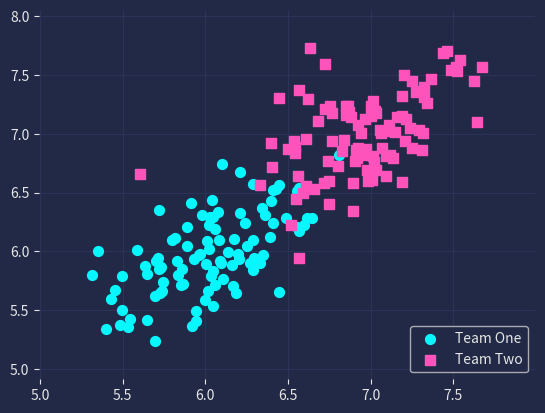

Source code (Python):
import numpy as np
import pandas as pd
import matplotlib.pyplot as plt

plt.style.use("dark_background")

for param in ['text.color', 'axes.labelcolor', 'xtick.color', 'ytick.color']:
    plt.rcParams[param] = '0.9'  # very light grey

for param in ['figure.facecolor', 'axes.facecolor', 'savefig.facecolor']:
    plt.rcParams[param] = '#212946'  # bluish dark grey

np.random.seed(100)

mean_tc = [6, 6]  # Mean for teal/cyan dataset
cov_tc = [[0.1, 0.05], [0.05, 0.1]]  # Covariance matrix for teal/cyan dataset with reduced spread
teal_cyan_data = np.random.multivariate_normal(mean_tc, cov_tc, 100).T

mean_pink = [7, 7]  # Mean for pink dataset
cov_pink = [[0.1, 0.05], [0.05, 0.1]]  # Covariance matrix for pink dataset with reduced spread
pink_data = np.random.multivariate_normal(mean_pink, cov_pink, 100).T

fig, ax = plt.subplots()

# Plot teal/cyan data points without glow effect and unconnected
ax.scatter(teal_cyan_data[0], teal_cyan_data[1], color='#08F7FE', marker='o', s=50, zorder=2)

# Plot pink data points without glow effect and unconnected
ax.scatter(pink_data[0], pink_data[1], color='#FE53BB', marker='s', s=50, zorder=2)

ax.grid(color='#2A3459')
ax.set_xlim([ax.get_xlim()[0] - 0.2, ax.get_xlim()[1] + 0.2])  # to not have the markers cut off
ax.set_ylim([ax.get_ylim()[0] - 0.2, ax.get_ylim()[1] + 0.2])  # to not have the markers cut off

# Remove the border of the plot
ax.spines['top'].set_visible(False)
ax.spines['right'].set_visible(False)
ax.spines['bottom'].set_visible(False)
ax.spines['left'].set_visible(False)

# Create a legend
ax.legend(['Team One', 'Team Two'], loc='lower right')

plt.show()
